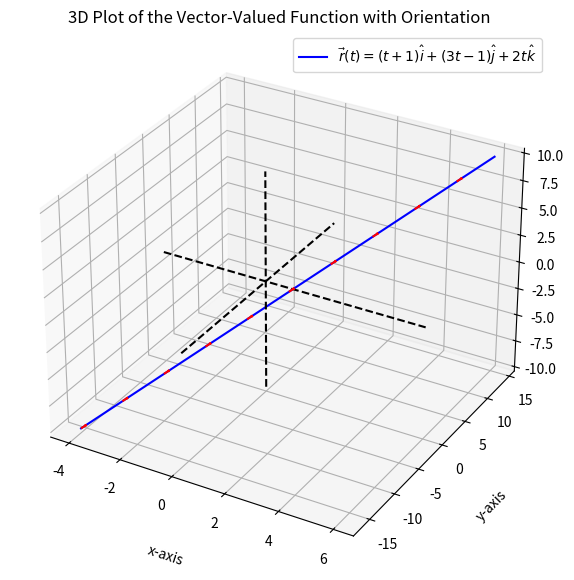

Write Python code to recreate this figure.
import numpy as np
import matplotlib.pyplot as plt
from mpl_toolkits.mplot3d import Axes3D

# Define the parameter t
t = np.linspace(-5, 5, 100)

# Define the components of the vector function r(t)
x = t + 1
y = 3*t - 1
z = 2*t

# Create a 3D plot
fig = plt.figure(figsize=(10, 7))
ax = fig.add_subplot(111, projection='3d')

# Plot the vector-valued function
ax.plot(x, y, z, label=r'$\vec{r}(t) = (t+1)\hat{i} + (3t - 1)\hat{j} + 2t\hat{k}$', color='blue')
ax.quiver(x[::10], y[::10], z[::10], 1, 3, 2, length=0.5, color='red', normalize=True)

# Enhance axis visibility
ax.set_xlabel('x-axis', labelpad=15)
ax.set_ylabel('y-axis', labelpad=15)
ax.set_zlabel('z-axis', labelpad=15)
ax.set_title('3D Plot of the Vector-Valued Function with Orientation')
ax.legend()
ax.grid(True)

# Add coordinate axes for clarity
ax.plot([min(x), max(x)], [0, 0], [0, 0], color='black', linestyle='--')  # x-axis
ax.plot([0, 0], [min(y), max(y)], [0, 0], color='black', linestyle='--')  # y-axis
ax.plot([0, 0], [0, 0], [min(z), max(z)], color='black', linestyle='--')  # z-axis

plt.show()
